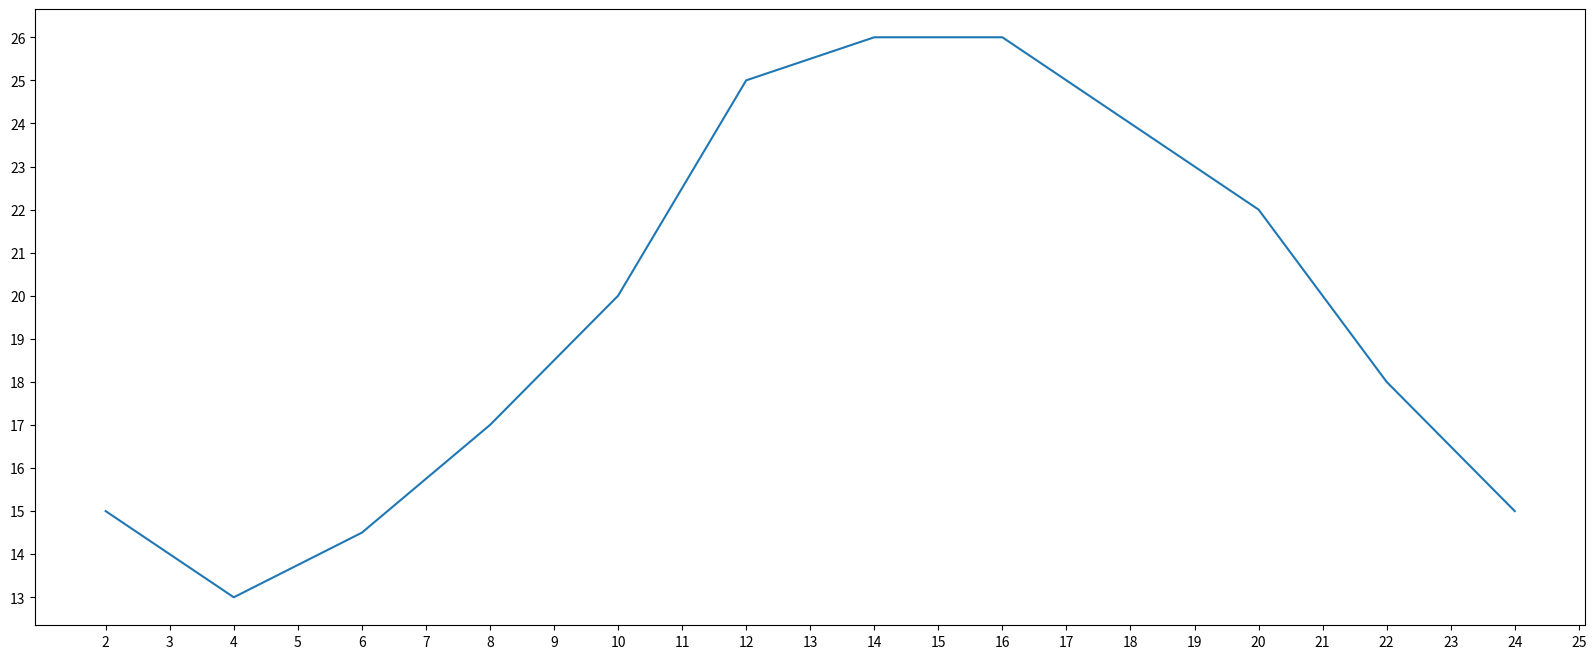

Reproduce this figure in Python.
# coding=UTF-8
# Version:python3.6.0
# Tools:Pycharm2017.3.2
__date__ = '2019/4/2 11:13'
__author__ = 'Remix'
from matplotlib import pyplot as plt
x = range(2,26,2)
y = [15,13,14.5,17,20,25,26,26,24,22,18,15]

# 设置图片大小
plt.figure(figsize=(20,8),dpi=80)

# 设置坐标轴刻度
plt.xticks(range(2,26))  #每隔一个刻度取一个
plt.yticks(range(min(y),max(y)+1))  #y的取值在其最大值与最小值之间

# 绘图
plt.plot(x,y)

# 保存图片
plt.savefig("./fi.png")

# 展示图片
plt.show()